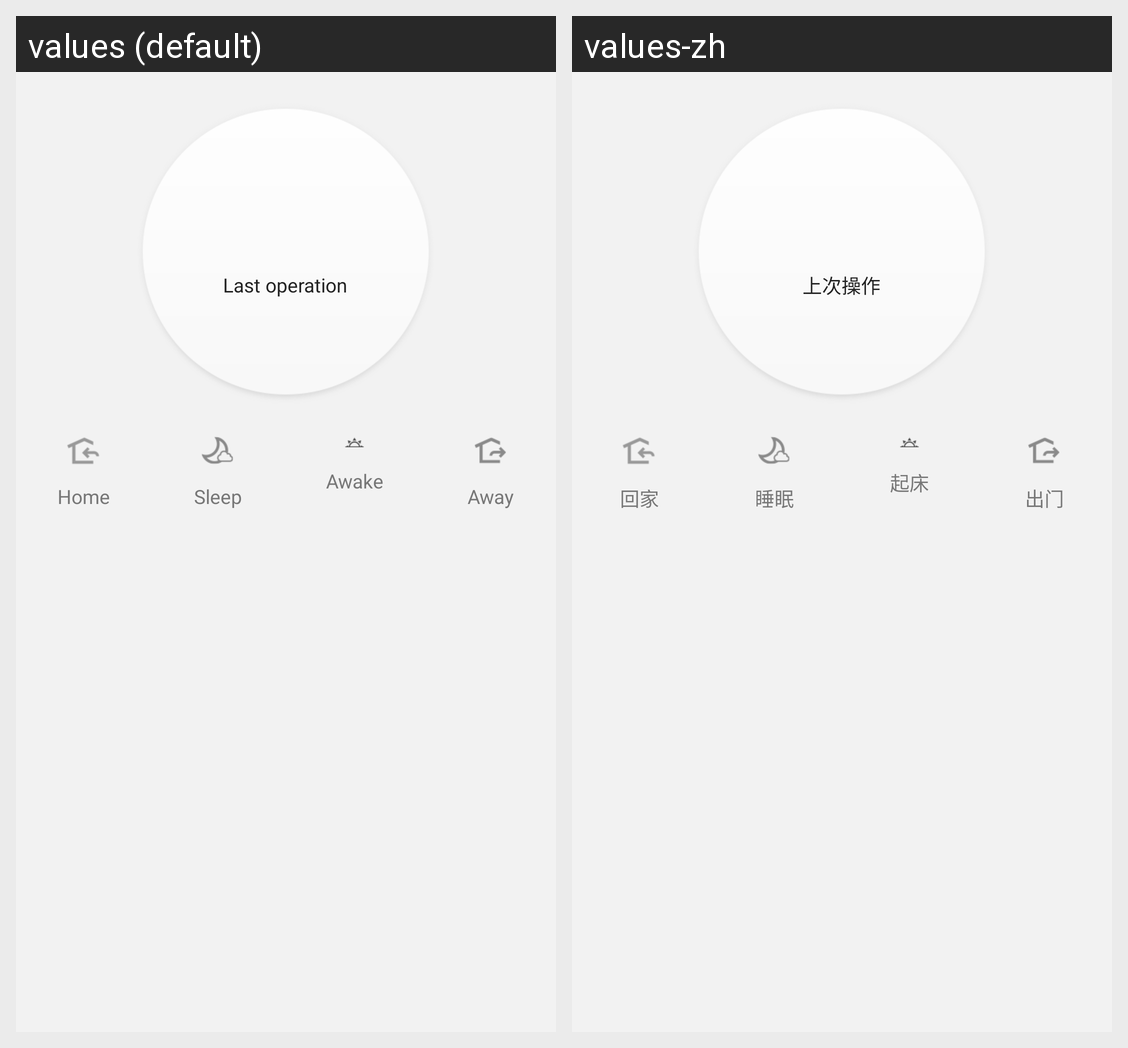

This grid shows one Android layout under two languages. Give, for every string resource on the screen, its name, the default text and each shown locale's text.
Android screen res/layout/group_control_view.xml rendered under 2 locales, left to right: values (default), values-zh. Device: Nexus 5 (rendered at 1080×1920; each locale shown at half size, 540×960, under a caption strip naming it); theme Theme.MaterialComponents.DayNight.NoActionBar.
Strings drawn on this screen, with the default value and each locale's value (text and hints the layout hard-codes, and strings that could not be matched under every locale, appear in the picture but are not listed):

last_operation
  values: Last operation
  values-zh: 上次操作

group_control_home
  values: Home
  values-zh: 回家

group_control_sleep
  values: Sleep
  values-zh: 睡眠

group_control_awake
  values: Awake
  values-zh: 起床

group_control_away
  values: Away
  values-zh: 出门
